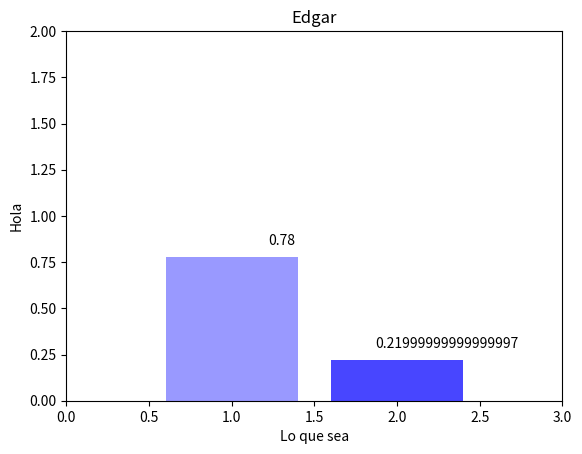

This chart was generated by the following Python code:
from matplotlib.pylab import hist, show  #Importar la propiedad de histograma y mostrar, desde la libreria matplotlib
import matplotlib.pyplot as plt
import numpy #Libreria para matematicas (numeros) en Python
import random 

edgar = range(1,101)

marco =[]
for i in range(1000):
    marco.append(random.choice(edgar))

#hist(marco, 100, (0,101)) 
#plt.xlabel('Lo que sea')
#plt.ylabel('Hola')
#plt.title('Edgar')
#show

#El primer argumento, son los datos
#El segundo, es la cantidad de vlores diferentes

A = 0.78
NoA = 1-A

prob =[A,NoA]
plt.bar(1,prob[0],facecolor='#9999FF')
plt.bar(2,prob[1],facecolor='#4846FF')
plt.text(1.3,prob[0]+0.05,prob[0], ha='center', va='bottom')
plt.text(2.3, prob[1]+0.05, prob[1], ha='center',va='bottom')
plt.xlabel('Lo que sea')
plt.ylabel('Hola')
plt.title('Edgar')
plt.ylim(0,2)
plt.xlim(0,3)

show()
